The GitHub repository janaavula/HDImageRecognitionFlaskAPI contains a labelled image folder "HDImageRecognitionFlaskAPI" with 4 categories: faucet, flower pots, hammer, thermostats. Examples follow, each with its label.

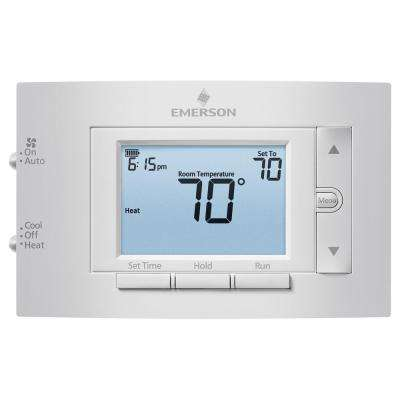
Label: thermostats

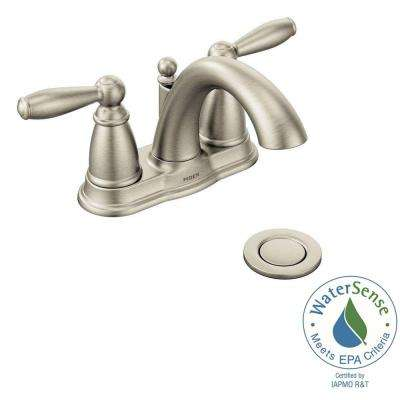
Label: faucet

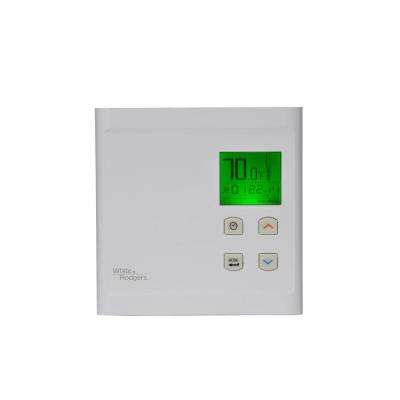
Label: thermostats

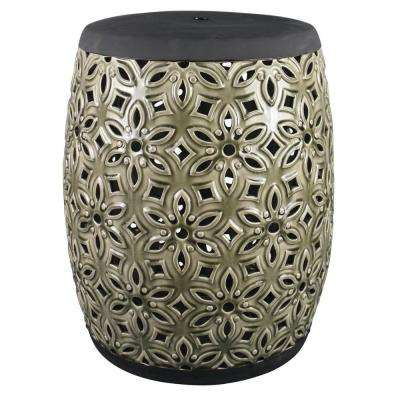
Label: flower pots

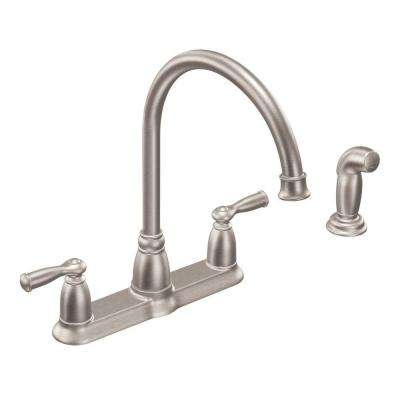
Label: faucet

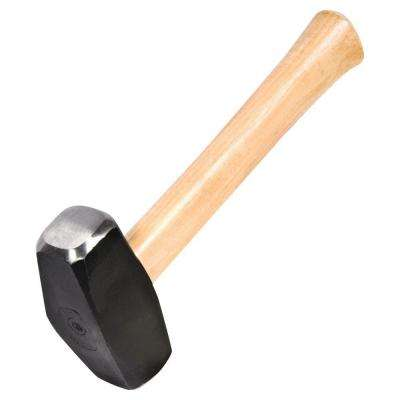
Label: hammer
